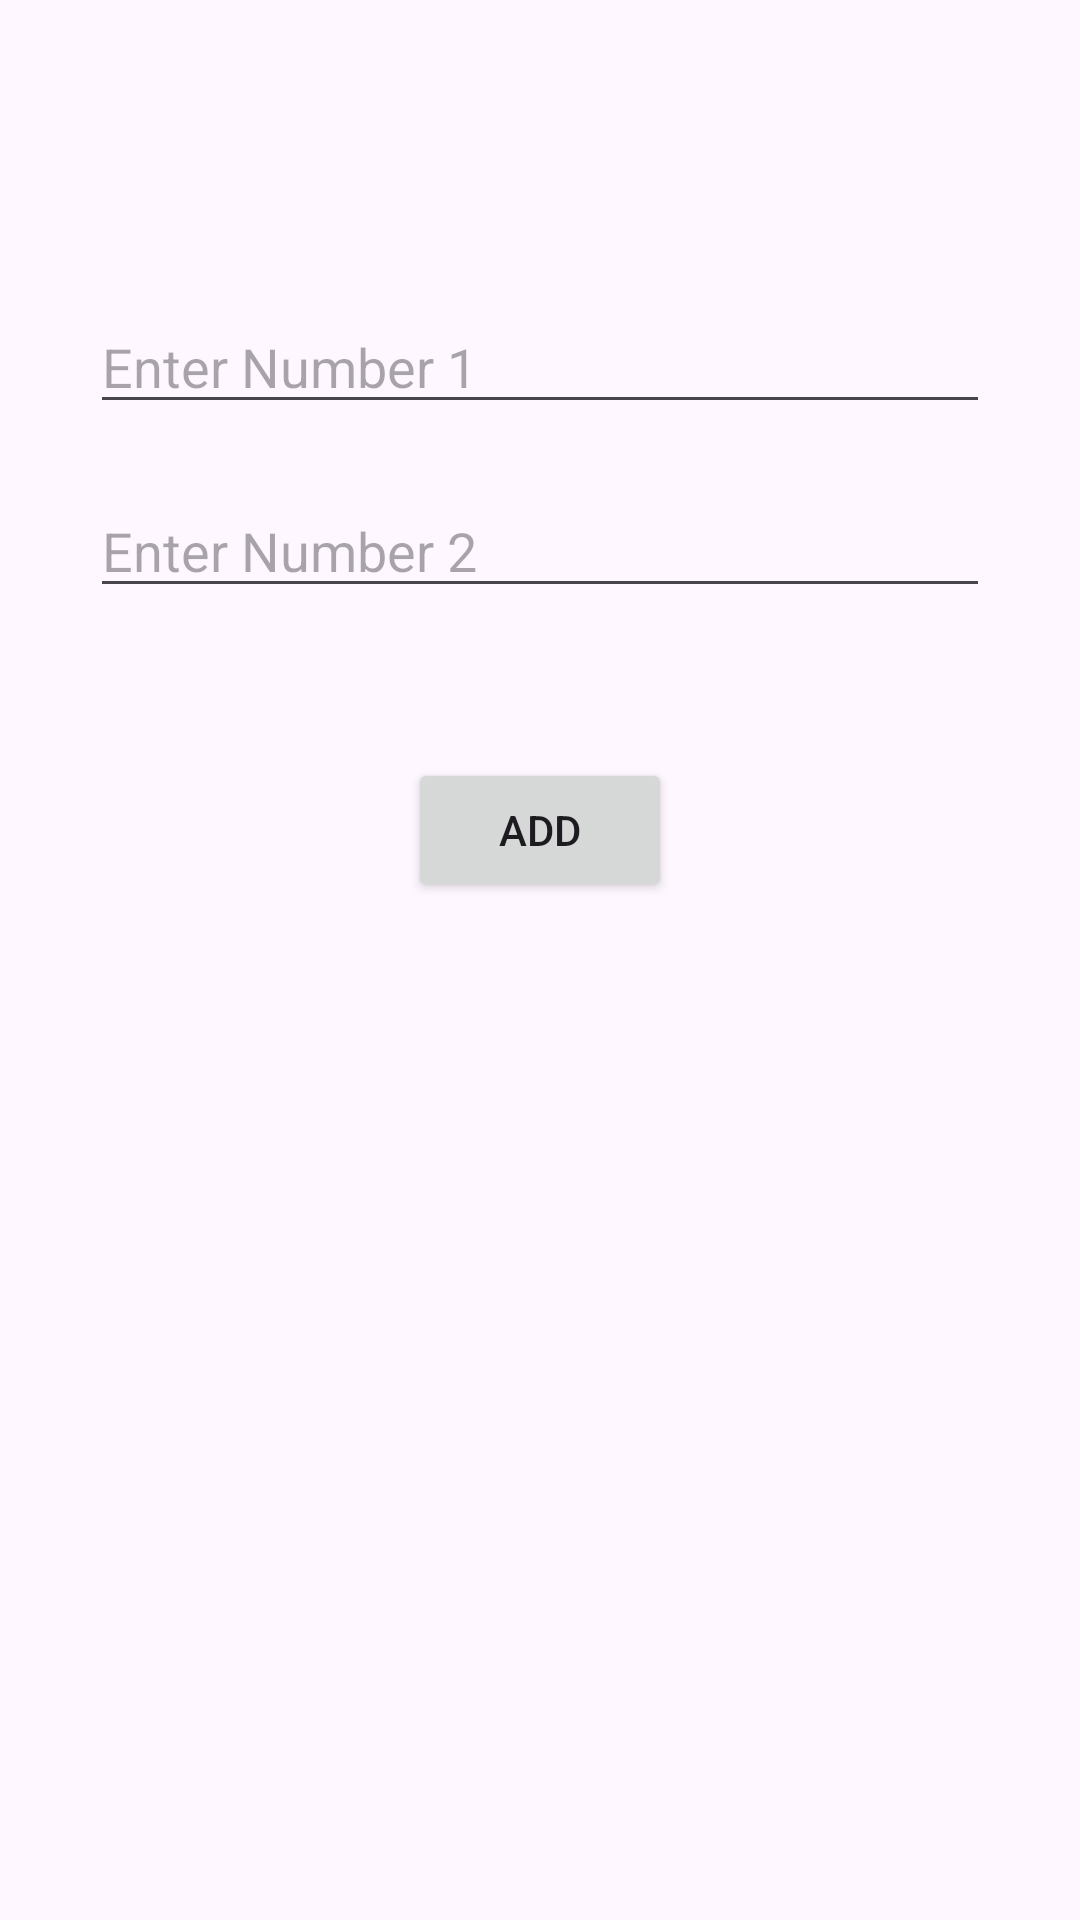

The Android layout XML behind this screen, and the referenced resources:
<!-- AndroidManifest.xml: application theme Theme.AndroidClub5Club6 -->
<!-- res/layout/activity_calc.xml -->
<?xml version="1.0" encoding="utf-8"?>
<RelativeLayout xmlns:android="http://schemas.android.com/apk/res/android"
    xmlns:app="http://schemas.android.com/apk/res-auto"
    xmlns:tools="http://schemas.android.com/tools"
    android:id="@+id/main"
    android:layout_width="match_parent"
    android:layout_height="match_parent"
    tools:context=".CalcActivity">

    <EditText
        android:layout_width="match_parent"
        android:layout_height="wrap_content"
        android:id="@+id/edtCalcN1"
        android:hint="Enter Number 1"
        android:layout_marginTop="100dp"
        android:layout_marginStart="30dp"
        android:layout_marginEnd="30dp"
        />
    
    <EditText
        android:layout_width="match_parent"
        android:layout_height="wrap_content"
        android:id="@+id/edtCalcN2"
        android:hint="Enter Number 2"
        android:layout_marginTop="20dp"
        android:layout_marginStart="30dp"
        android:layout_marginEnd="30dp"
        android:layout_below="@id/edtCalcN1"
        />

    <Button
        android:layout_width="wrap_content"
        android:layout_height="wrap_content"
        android:id="@+id/btnCalcAns"
        android:layout_below="@id/edtCalcN2"
        android:layout_centerHorizontal="true"
        android:layout_marginTop="50dp"
        android:text="Add"
        />
</RelativeLayout>
<!-- resources referenced by this layout -->
<resources>
  <style name="Theme.AndroidClub5Club6" parent="Theme.MaterialComponents.DayNight.DarkActionBar">
          
          <item name="colorPrimary">@color/purple_500</item>
          <item name="colorPrimaryVariant">@color/purple_700</item>
          <item name="colorOnPrimary">@color/white</item>
          
          <item name="colorSecondary">@color/teal_200</item>
          <item name="colorSecondaryVariant">@color/teal_700</item>
          <item name="colorOnSecondary">@color/black</item>
          
          <item name="android:statusBarColor">?attr/colorPrimaryVariant</item>
          
      </style>
  <color name="purple_500">#FF6200EE</color>
  <color name="purple_700">#FF3700B3</color>
  <color name="white">#FFFFFFFF</color>
  <color name="teal_200">#FF03DAC5</color>
  <color name="teal_700">#FF018786</color>
  <color name="black">#FF000000</color>
</resources>
